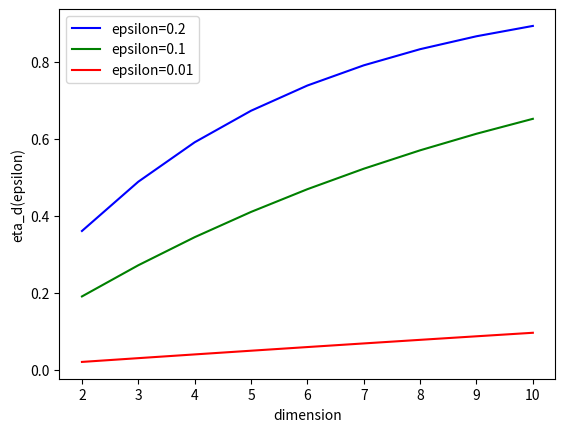

Write the Python code that produced this figure.
from matplotlib import pyplot as plt


epsilons = [0.2, 0.1, 0.01]
dimensions = list(range(2, 11))
colors = ['b', 'g', 'r']
for i, e in enumerate(epsilons):
    eta = [(1-(1-e)**d) for d in dimensions]
    plt.plot(dimensions, eta, color=colors[i], label=f"epsilon={e}")
plt.xlabel('dimension')
plt.ylabel("eta_d(epsilon)")
plt.legend()
plt.show()
